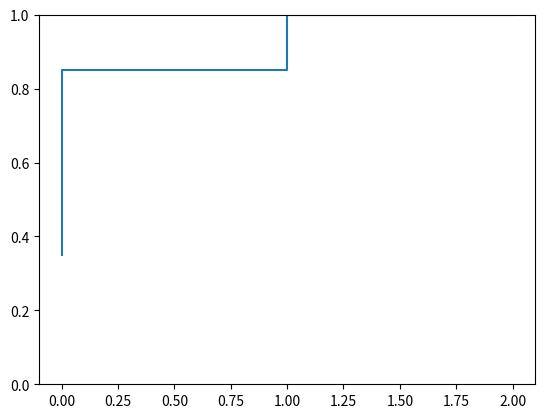

This chart was generated by the following Python code:
# This is a sample Python script.

# Press ⌃R to execute it or replace it with your code.
# Press Double ⇧ to search everywhere for classes, files, tool windows, actions, and settings.


import numpy as np
import scipy
from scipy.stats import binom
import matplotlib.pyplot as plt



#Q2.a
def Empirical_F(X):
    X = sorted(X)
    Y,counts = np.unique(X,return_counts=True)
    n = len(X)
    p = 1/n
    col2 = []
    x = 0
    for i in range(len(Y)):
        if counts[i] == 1:
            x = x + p
            col2.append(x)
        else:
            k = counts[i]
            x = x + p*k
            for i  in range(k):
                col2.append(x)

    m = np.column_stack((X, col2))

    return m

#Q2.b
def make_observ():
    x = binom.rvs(n = 5, p  = 1/6,size =  20)
    return x

#Q2.c
def make_cdf():
    x = Empirical_F(make_observ())
    return x

#Q2.d
def ploting():
    m = make_cdf()
    print(m)
    x = m[:,0]
    y = m[:,1]
    plt.ylim(0,1)
    plt.step(x,y)
    plt.show()


# Press the green button in the gutter to run the script.
if __name__ == '__main__':
    ploting()

# See PyCharm help at https://www.jetbrains.com/help/pycharm/
